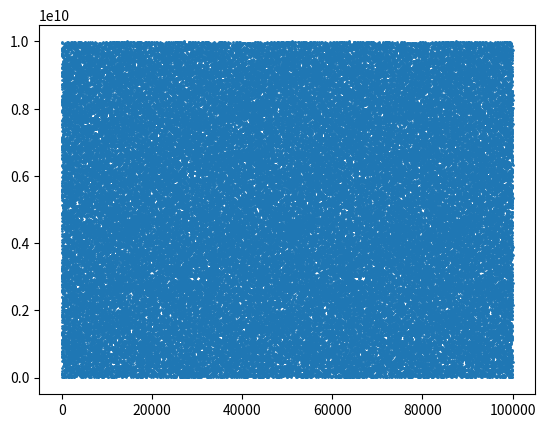

Python code for this plot:
import matplotlib.pyplot as plt


def rand_von (seed: int, iterations: int) :
    i: int = 1
    lenght: int
    seedLenght: int
    seedlist: list = []
    itlist: list = []

    seedLenght = len(str(seed))

    while i <= iterations: 
        itlist.append(i)
        seed = seed * seed
        i = i + 1
        lenght = len(str(seed))

        start = lenght//2 - seedLenght//2
        
        seed = int(str(seed)[ start : start + seedLenght ])
        seedlist.append(seed)


    plt.scatter(itlist,seedlist,1)
    plt.show() 

rand_von(4148623215, 100000)